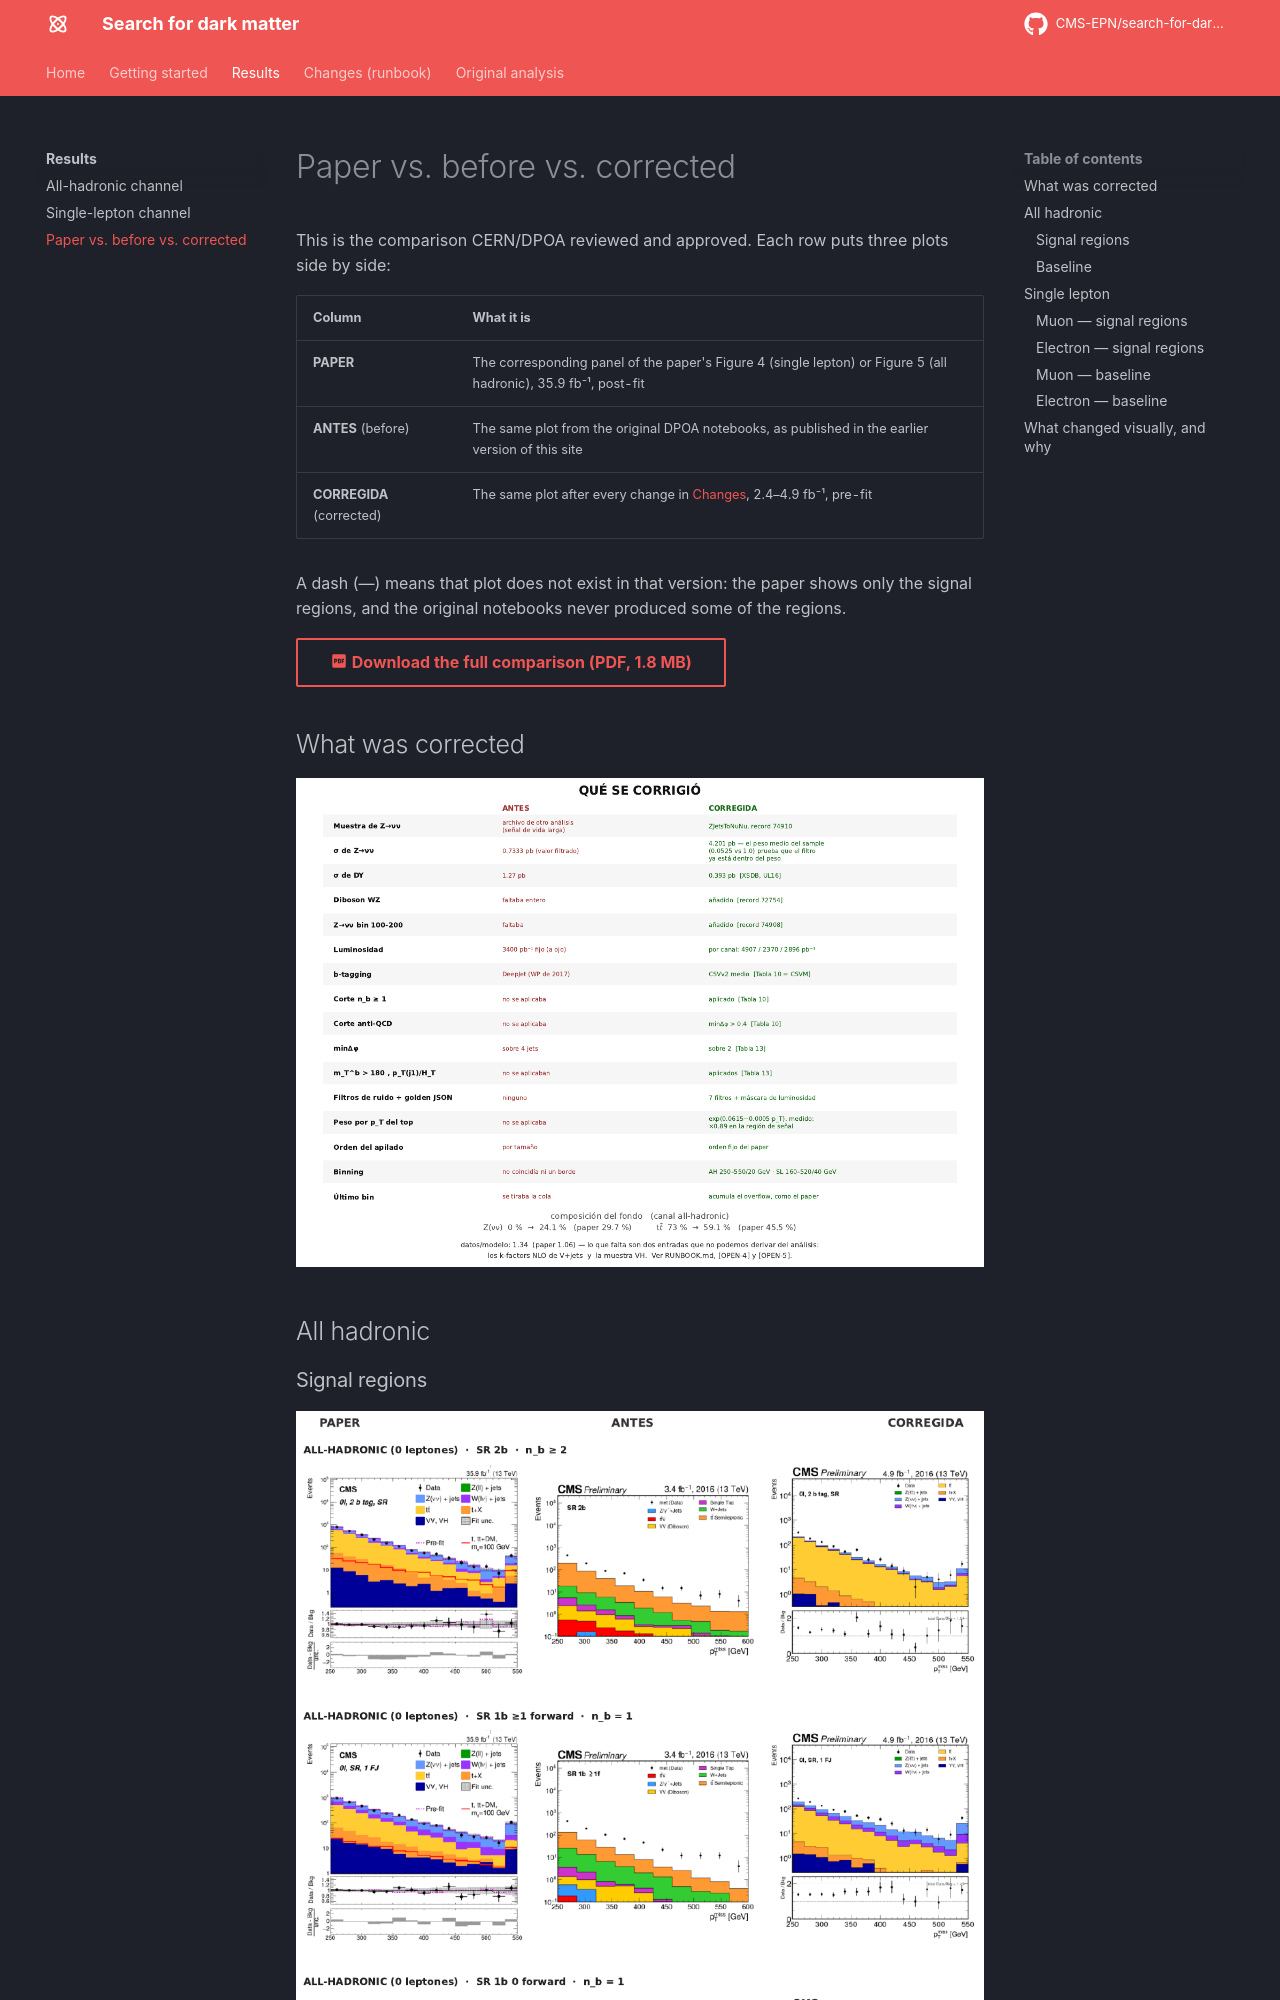

repository: CMS-EPN/search-for-dark-matter-docs · page: results/paper-comparison/index.html · generator: mkdocs

# Paper vs. before vs. corrected

This is the comparison CERN/DPOA reviewed and approved. Each row puts three plots side by side:

| Column | What it is |
|---|---|
| **PAPER** | The corresponding panel of the paper's Figure 4 (single lepton) or Figure 5 (all hadronic), 35.9 fb⁻¹, post-fit |
| **ANTES** (before) | The same plot from the original DPOA notebooks, as published in the earlier version of this site |
| **CORREGIDA** (corrected) | The same plot after every change in [Changes](../changes/index.md), 2.4–4.9 fb⁻¹, pre-fit |

A dash (—) means that plot does not exist in that version: the paper shows only the signal
regions, and the original notebooks never produced some of the regions.
